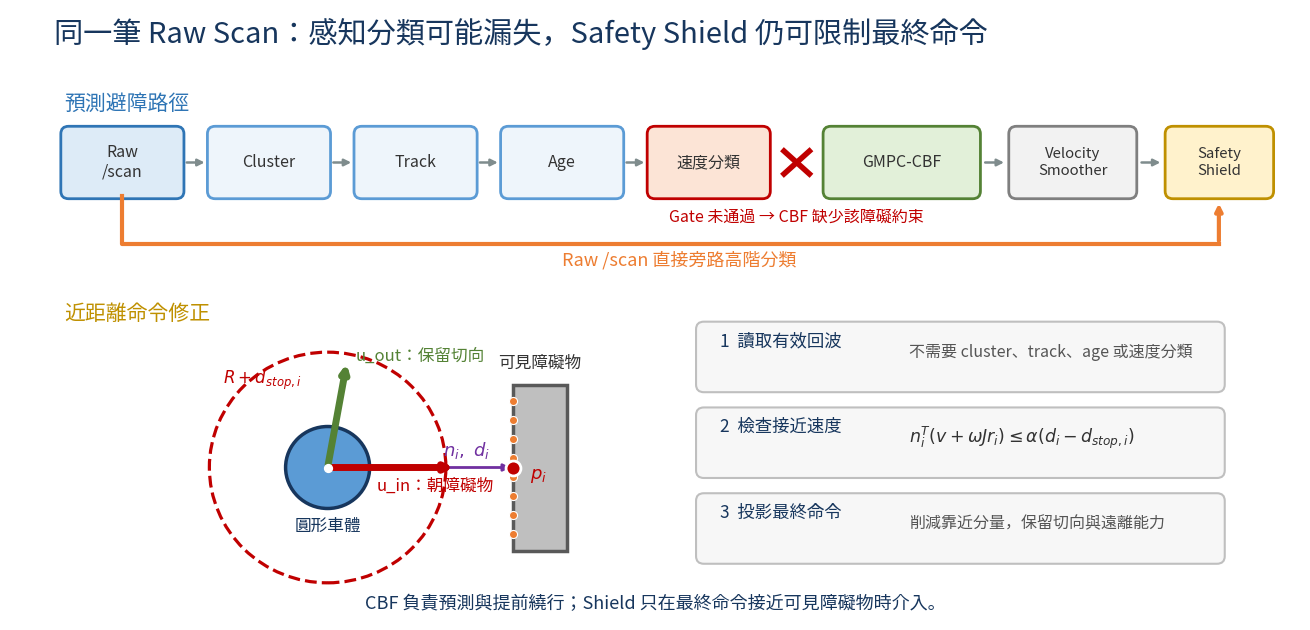

Write the Python code that produced this figure.
#!/usr/bin/env python3
import matplotlib.pyplot as plt
from matplotlib import font_manager, patches
import numpy as np

font_path = "/usr/share/fonts/opentype/noto/NotoSansCJK-Regular.ttc"
fp = font_manager.FontProperties(fname=font_path)

fig, ax = plt.subplots(figsize=(13.2, 6.4), dpi=180)
fig.patch.set_facecolor("white")
ax.set_xlim(0, 13.2)
ax.set_ylim(0, 6.4)
ax.axis("off")

ax.text(0.45, 6.05, "同一筆 Raw Scan：感知分類可能漏失，Safety Shield 仍可限制最終命令",
        fontproperties=fp, fontsize=21, fontweight="bold", color="#17365d")

# ------------------------------------------------------------------
# Upper path: predictive perception / CBF, with one hard gate failing.
ax.text(0.55, 5.35, "預測避障路徑", fontproperties=fp, fontsize=15,
        fontweight="bold", color="#2f75b5")

items = [
    (0.55, "Raw\n/scan", "#ddebf7", "#2f75b5"),
    (2.05, "Cluster", "#eef5fb", "#5b9bd5"),
    (3.55, "Track", "#eef5fb", "#5b9bd5"),
    (5.05, "Age", "#eef5fb", "#5b9bd5"),
    (6.55, "速度分類", "#fce4d6", "#c00000"),
    (8.35, "GMPC-CBF", "#e2f0d9", "#548235"),
]
for x, text, face, edge in items:
    w = 1.2 if x != 8.35 else 1.55
    box = patches.FancyBboxPatch((x, 4.45), w, 0.7,
                                 boxstyle="round,pad=0.03,rounding_size=0.08",
                                 facecolor=face, edgecolor=edge, linewidth=2)
    ax.add_patch(box)
    ax.text(x+w/2, 4.80, text, ha="center", va="center",
            fontproperties=fp, fontsize=11.5, fontweight="bold", color="#333333")

for x1, x2 in [(1.75, 2.05), (3.25, 3.55), (4.75, 5.05), (6.25, 6.55)]:
    ax.annotate("", xy=(x2-0.03, 4.80), xytext=(x1+0.03, 4.80),
                arrowprops=dict(arrowstyle="-|>", lw=1.8, color="#7f8c8d"))

# Broken edge after speed classification.
ax.plot([7.92, 8.18], [4.92, 4.68], color="#c00000", linewidth=4)
ax.plot([7.92, 8.18], [4.68, 4.92], color="#c00000", linewidth=4)
ax.text(8.05, 4.18, "Gate 未通過 → CBF 缺少該障礙約束", ha="center",
        fontproperties=fp, fontsize=11.5, color="#c00000", fontweight="bold")

# Controller/smoother/shield final command chain.
for x, text, face, edge, w in [
    (10.25, "Velocity\nSmoother", "#f2f2f2", "#7f7f7f", 1.25),
    (11.85, "Safety\nShield", "#fff2cc", "#bf9000", 1.05),
]:
    box = patches.FancyBboxPatch((x, 4.45), w, 0.7,
                                 boxstyle="round,pad=0.03,rounding_size=0.08",
                                 facecolor=face, edgecolor=edge, linewidth=2)
    ax.add_patch(box)
    ax.text(x+w/2, 4.80, text, ha="center", va="center", fontproperties=fp,
            fontsize=10.8, fontweight="bold", color="#333333")
ax.annotate("", xy=(10.20, 4.80), xytext=(9.95, 4.80),
            arrowprops=dict(arrowstyle="-|>", lw=1.8, color="#7f8c8d"))
ax.annotate("", xy=(11.80, 4.80), xytext=(11.55, 4.80),
            arrowprops=dict(arrowstyle="-|>", lw=1.8, color="#7f8c8d"))

# Raw scan bypass into shield.
ax.plot([1.15, 1.15, 12.37], [4.45, 3.95, 3.95],
        color="#ed7d31", linewidth=3)
ax.annotate("", xy=(12.37, 4.40), xytext=(12.37, 3.95),
            arrowprops=dict(arrowstyle="-|>", lw=3, color="#ed7d31"))
ax.text(5.65, 3.72, "Raw /scan 直接旁路高階分類", fontproperties=fp,
        fontsize=13, color="#ed7d31", fontweight="bold")

# ------------------------------------------------------------------
# Lower geometric view: shield modifies approach, retains tangent.
ax.text(0.55, 3.15, "近距離命令修正", fontproperties=fp, fontsize=15,
        fontweight="bold", color="#bf9000")

cx, cy, R = 3.25, 1.60, 0.43
ax.add_patch(patches.Circle((cx, cy), R, facecolor="#5b9bd5",
                            edgecolor="#17365d", linewidth=2.5))
ax.scatter(cx, cy, s=32, color="white", zorder=5)
ax.text(cx, 0.93, "圓形車體", ha="center", fontproperties=fp,
        fontsize=12, color="#17365d")

# Obstacle face and raw lidar returns.
obs_x = 5.15
ax.add_patch(patches.Rectangle((obs_x, 0.72), 0.55, 1.75,
                               facecolor="#bfbfbf", edgecolor="#595959",
                               linewidth=2.5))
ys = np.linspace(0.90, 2.30, 8)
ax.scatter(np.full_like(ys, obs_x), ys, s=34, color="#ed7d31",
           edgecolor="white", linewidth=0.8, zorder=5)
pi = np.array([obs_x, 1.60])
ax.scatter(*pi, s=115, color="#c00000", edgecolor="white", linewidth=2, zorder=6)
ax.text(obs_x+0.17, 1.48, "$p_i$", color="#c00000", fontsize=13)
ax.text(5.42, 2.65, "可見障礙物", ha="center", fontproperties=fp,
        fontsize=12, color="#333333")

# Normal and clearance.
surface = np.array([cx+R, cy])
ax.annotate("", xy=pi, xytext=surface,
            arrowprops=dict(arrowstyle="-|>", lw=2, color="#7030a0"))
ax.text(4.43, 1.72, r"$n_i,\ d_i$", color="#7030a0", fontsize=13)

# Dynamic stopping boundary (schematic, centred on robot).
dstop = 0.78
ax.add_patch(patches.Circle((cx, cy), R+dstop, fill=False,
                            edgecolor="#c00000", linestyle="--", linewidth=2.3))
ax.text(2.18, 2.48, "$R+d_{stop,i}$", color="#c00000", fontsize=12)

# Input command toward obstacle, output command tangent/upward.
ax.annotate("", xy=(4.57, 1.60), xytext=(cx, cy),
            arrowprops=dict(arrowstyle="-|>", lw=5, color="#c00000"))
ax.text(3.75, 1.36, "u_in：朝障礙物", color="#c00000", fontsize=12,
        fontproperties=fp)
ax.annotate("", xy=(3.45, 2.72), xytext=(cx, cy),
            arrowprops=dict(arrowstyle="-|>", lw=5, color="#548235"))
ax.text(3.54, 2.72, "u_out：保留切向", color="#548235", fontsize=12,
        fontproperties=fp)

# Simple explanation cards on right.
cards = [
    (7.05, 2.42, "1  讀取有效回波", "不需要 cluster、track、age 或速度分類"),
    (7.05, 1.52, "2  檢查接近速度", r"$n_i^T(v+\omega Jr_i)\leq\alpha(d_i-d_{stop,i})$"),
    (7.05, 0.62, "3  投影最終命令", "削減靠近分量，保留切向與遠離能力"),
]
for x, y, head, body in cards:
    box = patches.FancyBboxPatch((x, y), 5.35, 0.68,
                                 boxstyle="round,pad=0.03,rounding_size=0.08",
                                 facecolor="#f7f7f7", edgecolor="#bfbfbf", linewidth=1.5)
    ax.add_patch(box)
    ax.text(x+0.22, y+0.45, head, fontproperties=fp, fontsize=12.5,
            fontweight="bold", color="#17365d")
    if body.startswith("$"):
        ax.text(x+2.15, y+0.34, body, fontsize=12.5, color="#333333")
    else:
        ax.text(x+2.15, y+0.34, body, fontproperties=fp, fontsize=11.5,
                color="#555555")

ax.text(6.6, 0.12,
        "CBF 負責預測與提前繞行；Shield 只在最終命令接近可見障礙物時介入。",
        ha="center", fontproperties=fp, fontsize=13, fontweight="bold",
        color="#17365d")

plt.tight_layout()
plt.savefig("安全層_RawScan_Shield_示意圖.png", bbox_inches="tight", facecolor="white")
